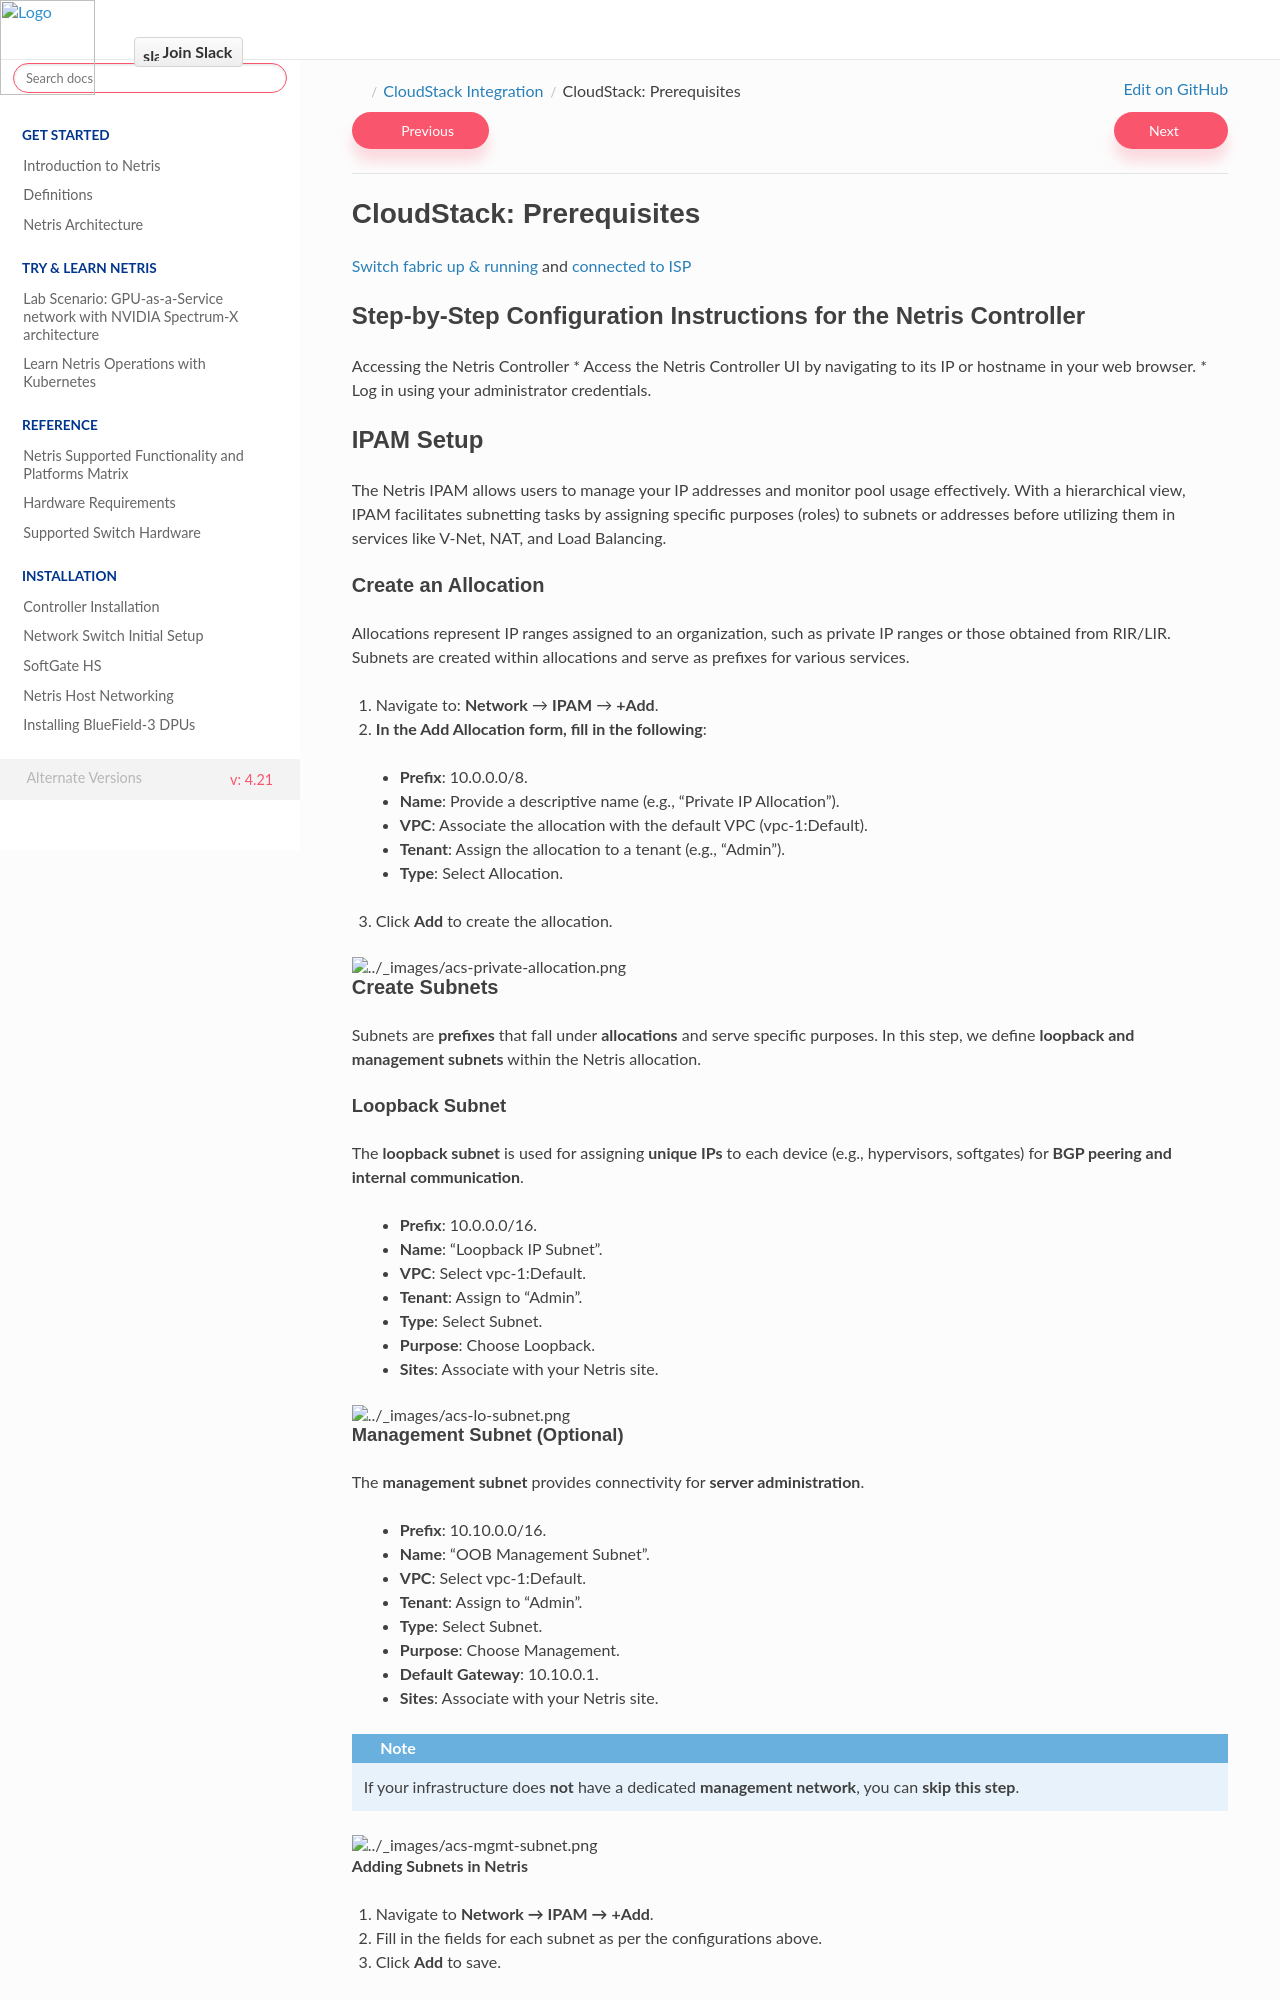

repository: netrisai/docs · page: en/4.21/cloudstack/netris-cloudstack_p2.html · generator: sphinx

.. meta::
  :description: Netris-CloudStack Integration

CloudStack: Prerequisites
=========================

:doc:`Switch fabric up & running </vpc-gateways-with-managed-fabric>` and :ref:`connected to ISP <bgp_def>`

Step-by-Step Configuration Instructions for the Netris Controller
-----------------------------------------------------------------

Accessing the Netris Controller
* Access the Netris Controller UI by navigating to its IP or hostname in your web browser.
* Log in using your administrator credentials.


IPAM Setup
----------

The Netris IPAM allows users to manage your IP addresses and monitor pool usage effectively. With a hierarchical view, IPAM facilitates subnetting tasks by assigning specific purposes (roles) to subnets or addresses before utilizing them in services like V-Net, NAT, and Load Balancing.


Create an Allocation
^^^^^^^^^^^^^^^^^^^^

Allocations represent IP ranges assigned to an organization, such as private IP ranges or those obtained from RIR/LIR. Subnets are created within allocations and serve as prefixes for various services.

1. Navigate to: **Network** → **IPAM** → **+Add**.
2. **In the Add Allocation form, fill in the following**:

  * **Prefix**: 10.0.0.0/8.
  * **Name**: Provide a descriptive name (e.g., “Private IP Allocation”).
  * **VPC**: Associate the allocation with the default VPC (vpc-1:Default).
  * **Tenant**: Assign the allocation to a tenant (e.g., “Admin”).
  * **Type**: Select Allocation.

3. Click **Add** to create the allocation.

.. image:: images/acs-private-allocation.png
  :align: center


Create Subnets
^^^^^^^^^^^^^^^^^^^^^^^^^

Subnets are **prefixes** that fall under **allocations** and serve specific purposes. In this step, we define **loopback and management subnets** within the Netris allocation.

Loopback Subnet
""""""""""""""""""""""""""""""

The **loopback subnet** is used for assigning **unique IPs** to each device (e.g., hypervisors, softgates) for **BGP peering and internal communication**.

  * **Prefix**: 10.0.0.0/16.
  * **Name**: “Loopback IP Subnet”.
  * **VPC**: Select vpc-1:Default.
  * **Tenant**: Assign to “Admin”.
  * **Type**: Select Subnet.
  * **Purpose**: Choose Loopback.
  * **Sites**: Associate with your Netris site.


.. image:: images/acs-lo-subnet.png
  :align: center


Management Subnet (Optional)
""""""""""""""""""""""""""""""""""

The **management subnet** provides connectivity for **server administration**.

  * **Prefix**: 10.10.0.0/16.
  * **Name**: “OOB Management Subnet”.
  * **VPC**: Select vpc-1:Default.
  * **Tenant**: Assign to “Admin”.
  * **Type**: Select Subnet.
  * **Purpose**: Choose Management.
  * **Default Gateway**: 10.10.0.1.
  * **Sites**: Associate with your Netris site.

.. note::

   If your infrastructure does **not** have a dedicated **management network**, you can **skip this step**.


.. image:: images/acs-mgmt-subnet.png
  :align: center

**Adding Subnets in Netris**


1. Navigate to **Network → IPAM → +Add**.
2. Fill in the fields for each subnet as per the configurations above.
3. Click **Add** to save.

Refer to the screenshots for guidance:

- **Loopback Subnet Configuration**
- **Management Subnet Configuration** (if applicable)


Inventory Setup
---------------

The **Inventory Setup** in Netris allows you to **add and manage** devices such as **switches, SoftGates, and servers**.
